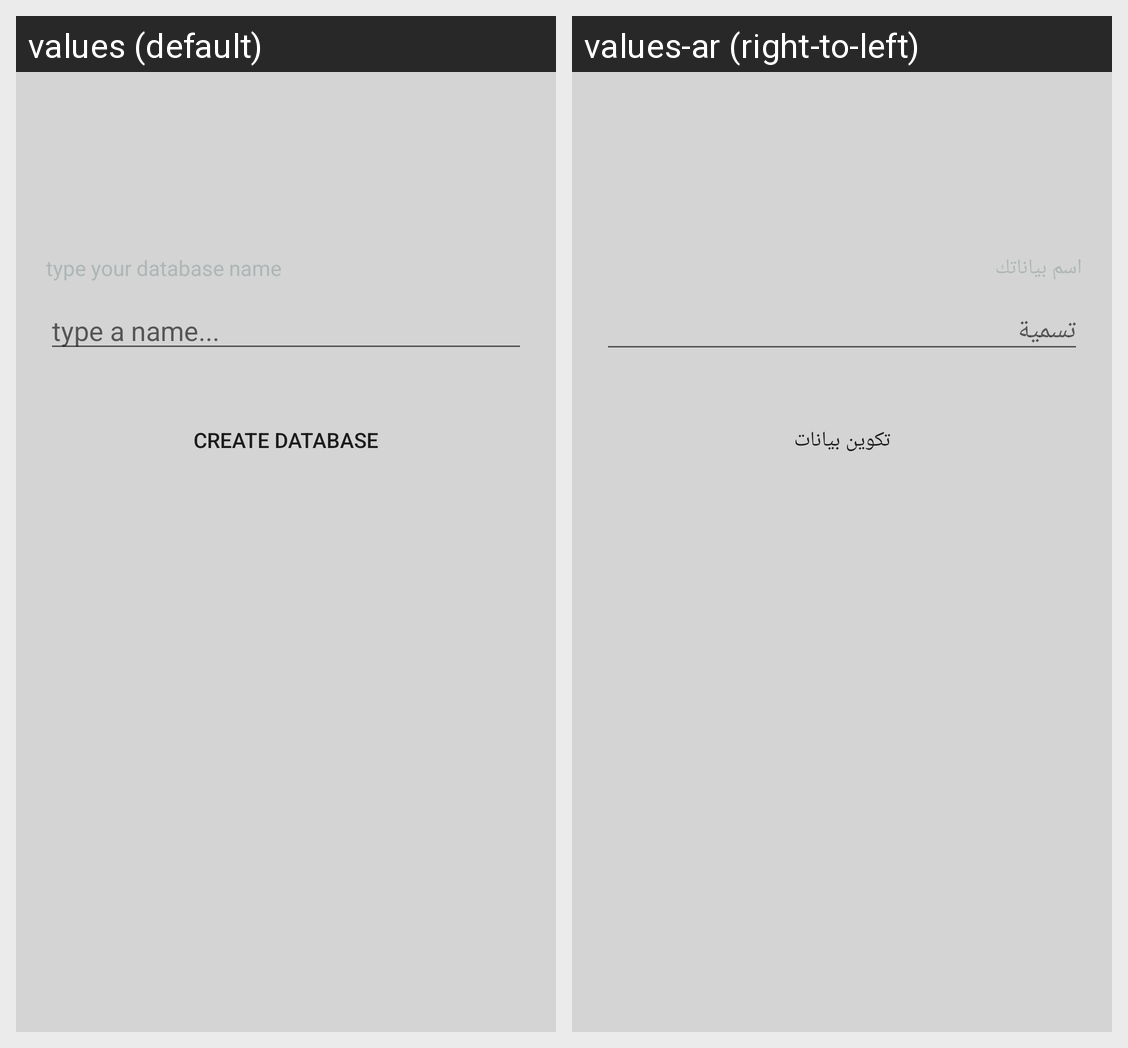

The Android screen above is rendered under two locales of the same app. Produce the string resources it draws, with the default and per-locale values.
Android screen res/layout/fragment_create_db_.xml rendered under 2 locales, left to right: values (default), values-ar (right-to-left). Device: Nexus 5 (rendered at 1080×1920; each locale shown at half size, 540×960, under a caption strip naming it); theme AppTheme.
Strings drawn on this screen, with the default value and each locale's value (text and hints the layout hard-codes, and strings that could not be matched under every locale, appear in the picture but are not listed):

typeName
  values: type your database name
  values-ar: اسم بياناتك

typeNameHint
  values: type a name...
  values-ar: تسمية

createDatabase
  values: create database
  values-ar: تكوين بيانات
